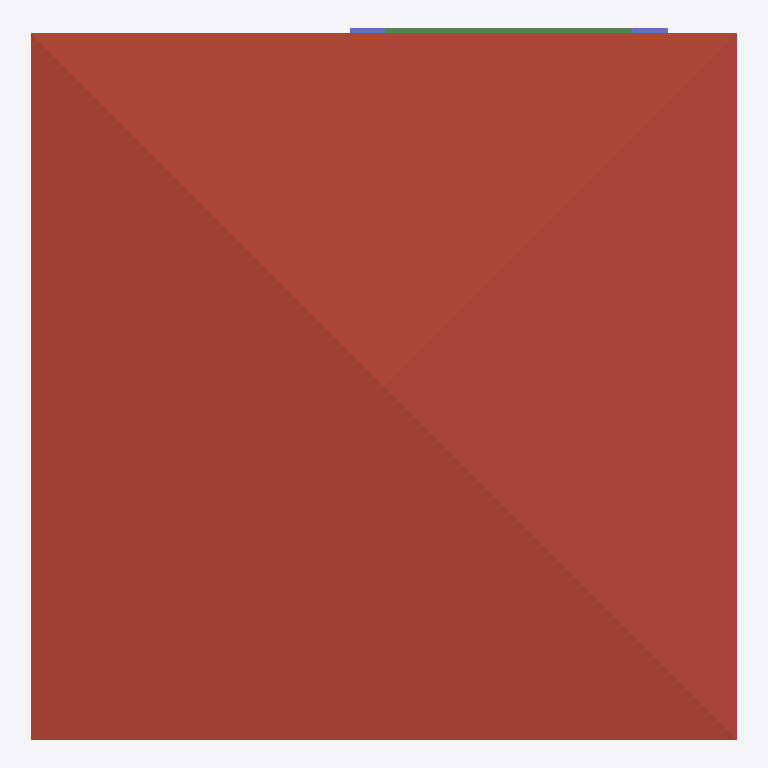
Plan cut of the same IFC building model at storey 'Roof' (level 6.00 m, cut at 7.40 m), seen from above with north up, elements coloured by IFC class: 2 columns (violet), 1 roof (red-brown), 1 beam (green). Cut surfaces are drawn darker.
Extent 10.0 m × 10.1 m × 7.1 m (x, y, z). Storeys (3): GF at 0.00 m; 2F at 3.00 m; Roof at 6.00 m. Elements (109): 28 IfcWall, 25 IfcColumn, 15 IfcBeam, 13 IfcRailing, 10 IfcDoor, 9 IfcWindow, 5 IfcSlab, 2 IfcStairFlight, 1 IfcCovering, 1 IfcRoof.

HEADER;
FILE_DESCRIPTION(('ViewDefinition[DesignTransferView]'),'2;1');
FILE_NAME('s05-activity.ifc','2026-11-06T08:26:18+08:00',(''),(''),'IfcOpenShell 0.8.5-post1','Bonsai 0.8.5-post1','Nobody');
FILE_SCHEMA(('IFC4'));
ENDSEC;
DATA;
#1=IFCPROJECT('0i3jZaEcrCcO9YjM6A$6KX',$,'My Project',$,$,$,$,(#10,#22),#5);
#27=IFCSITE('2nGngZZQTCIA7CjLzEDrrS',$,'My Site',$,$,#50,$,$,$,$,$,$,$,$);
#33=IFCBUILDING('2gFqXt5SrBc86tzCKwMcii',$,'My Building',$,$,#56,$,$,$,$,$,$);
#39=IFCBUILDINGSTOREY('0$hmVFWQzBJPdQ69fPKiSF',$,'2F',$,$,#3835,$,$,$,$);
#63=IFCBUILDINGSTOREY('3UHHvE5Hr6HgmA3JkUGQFf',$,'GF',$,$,#79,$,$,$,$);
#9140=IFCBUILDINGSTOREY('05gQQ5f59F7890z4aBGzhp',$,'Roof',$,$,#9161,$,$,$,$);
#9192=IFCROOF('1LwqOdVUj5MgPp9uDfVYDq',$,'Roof',$,$,#9468,#9201,$,$);
#13978=IFCBEAM('0p6AD5IlLBw8uU9B_JgG$d',$,'Beam',$,$,#14004,#13989,$,$);
#12738=IFCCOLUMN('1baqrzpEf3fv2_fXrKax6f',$,'Column',$,$,#12746,#12750,$,$);
#12761=IFCCOLUMN('0aZytGfDb7hg2nLEdGFTeD',$,'Column',$,$,#12768,#12772,$,$);
ENDSEC;
